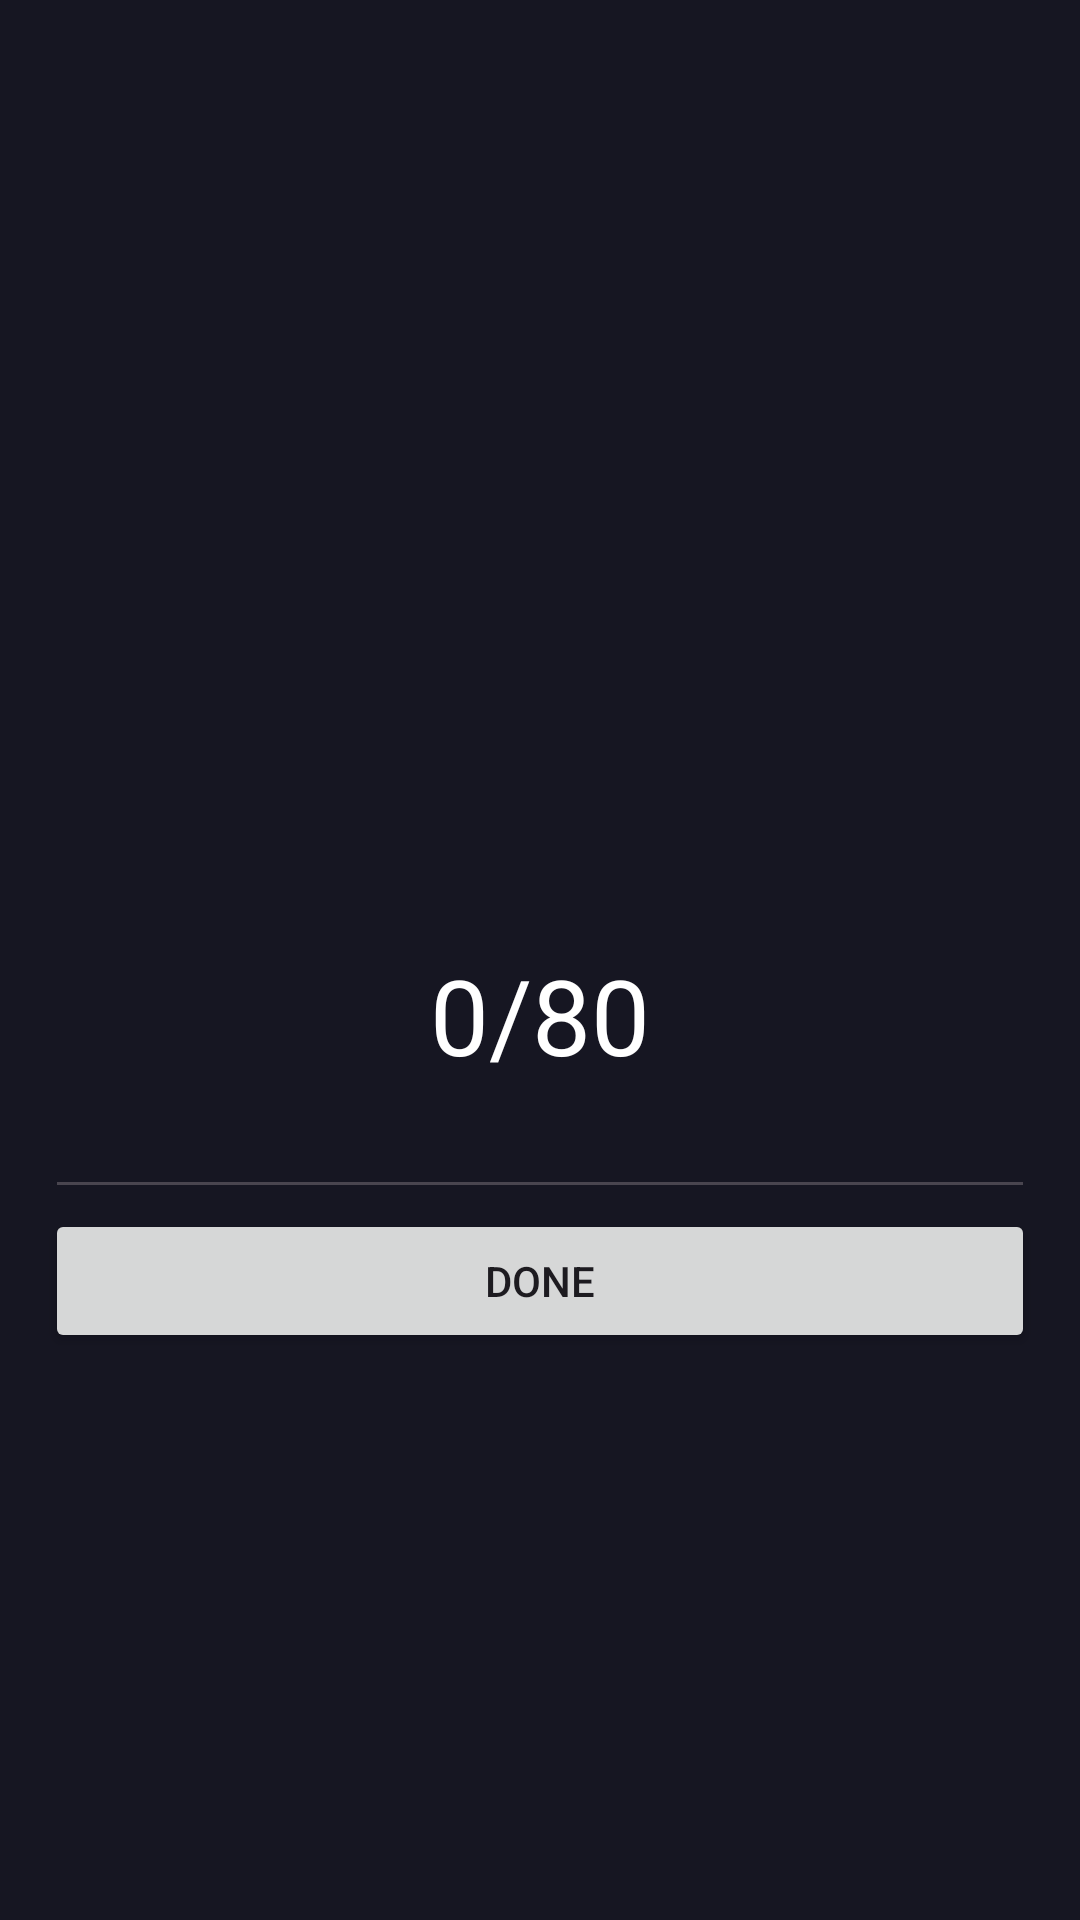

Produce the Android XML layout that renders to this screen, including the resource entries it uses.
<!-- AndroidManifest.xml: application theme Theme.SmartFlex -->
<!-- res/layout/activity_card_clicked_page.xml -->
<?xml version="1.0" encoding="utf-8"?>
<LinearLayout
    xmlns:android="http://schemas.android.com/apk/res/android"
    xmlns:app="http://schemas.android.com/apk/res-auto"
    xmlns:tools="http://schemas.android.com/tools"
    android:layout_height="match_parent"
    android:layout_width="match_parent"
    android:background="@color/blue"
    android:orientation="vertical"
    android:gravity="top"
    android:padding="15dp"
    >
    <TextView
        android:id="@+id/costTextView"
        style="@android:style/TextAppearance.DeviceDefault.Medium"
        android:layout_width="match_parent"
        android:layout_height="wrap_content"
        android:fontFamily="@font/poppins_bold"
        android:layout_marginTop="300dp"
        android:text="0/80"
        android:textAlignment="center"
        android:textColor="@color/white"
        android:textSize="35dp"
        />

    <EditText
        android:id="@+id/input"
        android:layout_width="match_parent"
        android:layout_height="wrap_content"
        android:ems="10"
        android:inputType="numberSigned"
        android:textColor="@color/white"/>

    <Button
        android:id="@+id/doneButton"
        android:layout_width="match_parent"
        android:layout_height="wrap_content"
        android:text="Done" />

</LinearLayout>
<!-- resources referenced by this layout -->
<resources>
  <color name="blue">#161622</color>
  <color name="white">#FFFFFFFF</color>
  <style name="Theme.SmartFlex" parent="Base.Theme.SmartFlex" />
  <style name="Base.Theme.SmartFlex" parent="Theme.Material3.DayNight.NoActionBar">
          
          
      </style>
</resources>
